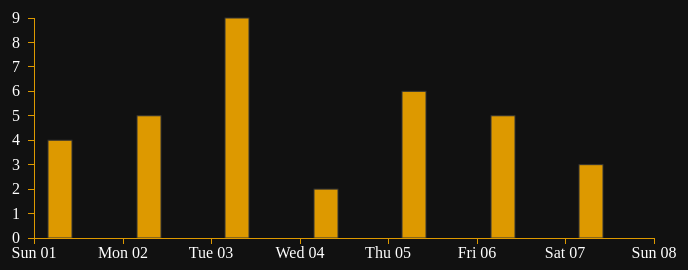
D3 v3 page, settled after 360 driven frames (6 s of simulated time); the page loaded 1 data file(s).


          d3.json("data/track-n-treat.json", function(data) {
            var margin = {top: 40, right: 40, bottom: 40, left:40},
                width = 700,
                height = 300,
                workingHeight = height - margin.top - margin.bottom;

            var x = d3.time.scale()
              .domain([ new Date(data[0].day), d3.time.day.offset(new Date(data[data.length - 1].day), 1)])
              .rangeRound([0, width - margin.left - margin.right]);

            var xAxis = d3.svg.axis()
                .scale(x)
                .orient("bottom")
                .ticks(d3.time.days, 1)
                .tickFormat(d3.time.format('%a %d'));

            var timesPerDay = d3.nest()
              .key(function(d) { return d.day; })
              .rollup(function(t) { return t.length; })
              .entries(data);

            var maxEats = d3.max(timesPerDay, function(v) { return v.values; })

            var y = d3.scale.linear()
              .domain([0, maxEats ])
              .range([workingHeight, 0]);

            var yAxis = d3.svg.axis()
                .scale(y)
                .orient('left')
                .tickPadding(8);

            var svg = d3.select('#graph').append('svg')
                .attr('class', 'graph')
                .attr('width', width)
                .attr('height', height)
              .append('g')
                .attr('transform', 'translate(' + margin.left +', ' + margin.right + ')');

            svg.selectAll('.graph')
                .data(timesPerDay)
              .enter().append('rect')
                .attr('class', 'bar')
                .attr('x', function(d) {return x(new Date(d.key)) + 14; })
                .attr('y', function(d) { return workingHeight - (workingHeight - y(d.values)); })
                .attr('width', 24)
                .attr('height', function(d) { console.log(y(d.values)); return workingHeight - y(d.values) });

            svg.append('g')
              .attr('class', 'x axis')
              .attr('transform', 'translate(0, ' + workingHeight + ')')
              .call(xAxis);

            svg.append('g')
              .attr('class', 'y axis')
              .call(yAxis);

          });
        

### data: data/track-n-treat.json
[
 {
  "day": "2015-11-01",
  "time": "17:25",
  "candy": "Heath"
 },
 {
  "day": "2015-11-01",
  "time": "17:27",
  "candy": "Kitkat"
 },
 {
  "day": "2015-11-01",
  "time": "17:38",
  "candy": "Whoppers"
 },
 {
  "day": "2015-11-01",
  "time": "17:38",
  "candy": "Whoppers"
 },
 {
  "day": "2015-11-02",
  "time": "17:02",
  "candy": "Twix"
 },
 {
  "day": "2015-11-02",
  "time": "17:03",
  "candy": "PBcup"
 },
 {
  "day": "2015-11-02",
  "time": "17:05",
  "candy": "PeanutMM"
 },
 {
  "day": "2015-11-02",
  "time": "18:10",
  "candy": "PBcup"
 },
 "... 26 more items"
]